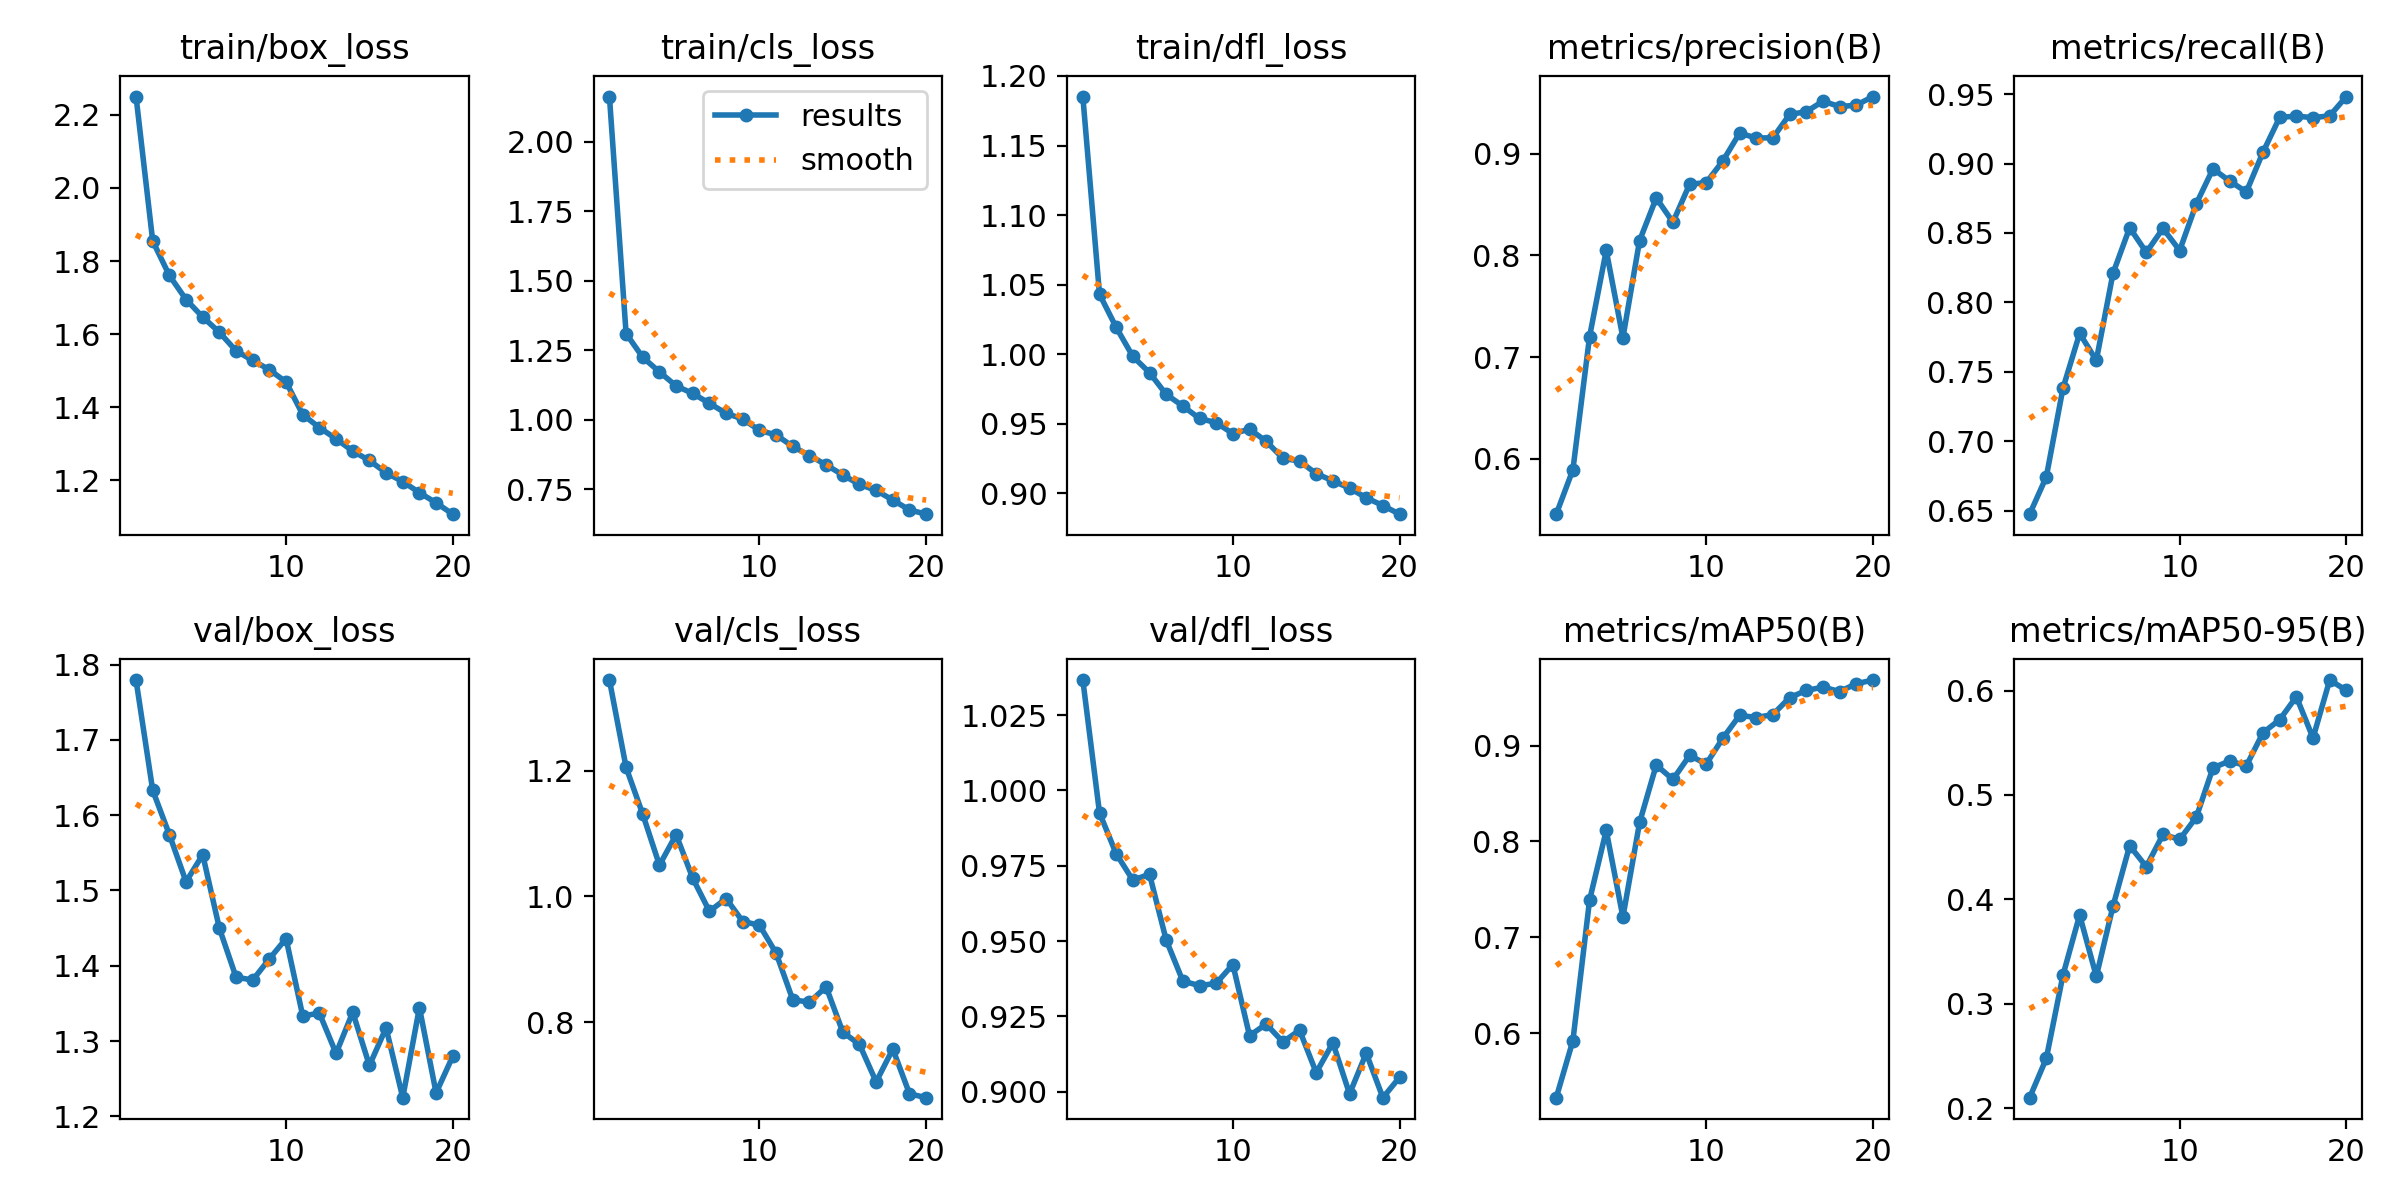

The file beside this chart, header and first rows:
epoch, train/box_loss, train/cls_loss, train/dfl_loss, metrics/precision(B), metrics/recall(B), metrics/mAP50(B), metrics/mAP50-95(B), val/box_loss, val/cls_loss, val/dfl_loss, lr/pg0, lr/pg1, lr/pg2
1, 2.25, 2.163, 1.185, 0.5457, 0.6474, 0.5328, 0.2101, 1.78, 1.344, 1.037, 0.0006663, 0.0006663, 0.0006663
2, 1.855, 1.31, 1.043, 0.5894, 0.6743, 0.5922, 0.2477, 1.633, 1.205, 0.9925, 0.001267, 0.001267, 0.001267
3, 1.76, 1.224, 1.019, 0.7202, 0.7382, 0.7388, 0.3275, 1.574, 1.131, 0.979, 0.001802, 0.001802, 0.001802
4, 1.694, 1.172, 0.9984, 0.8048, 0.7776, 0.8115, 0.385, 1.512, 1.05, 0.9702, 0.001703, 0.001703, 0.001703
5, 1.647, 1.121, 0.9867, 0.7191, 0.7582, 0.7212, 0.3263, 1.548, 1.098, 0.9722, 0.001703, 0.001703, 0.001703
6, 1.605, 1.094, 0.9711, 0.8145, 0.8208, 0.8198, 0.3935, 1.45, 1.029, 0.9504, 0.001604, 0.001604, 0.001604
7, 1.554, 1.059, 0.9627, 0.8564, 0.8538, 0.8797, 0.4514, 1.385, 0.9764, 0.9367, 0.001505, 0.001505, 0.001505
8, 1.528, 1.023, 0.9538, 0.8325, 0.836, 0.8647, 0.4314, 1.381, 0.9967, 0.9352, 0.001406, 0.001406, 0.001406
9, 1.502, 1.002, 0.9507, 0.8699, 0.8532, 0.8897, 0.4622, 1.409, 0.9602, 0.936, 0.001307, 0.001307, 0.001307
10, 1.469, 0.9614, 0.9429, 0.8715, 0.8373, 0.8808, 0.4575, 1.436, 0.9544, 0.9422, 0.001208, 0.001208, 0.001208
11, 1.38, 0.945, 0.9461, 0.8929, 0.8711, 0.9079, 0.4788, 1.333, 0.9098, 0.9186, 0.001109, 0.001109, 0.001109
12, 1.344, 0.9034, 0.9374, 0.9201, 0.8962, 0.9316, 0.5261, 1.337, 0.8357, 0.9225, 0.00101, 0.00101, 0.00101
13, 1.313, 0.8709, 0.9251, 0.9153, 0.8873, 0.9293, 0.5325, 1.284, 0.8321, 0.9165, 0.000911, 0.000911, 0.000911
14, 1.28, 0.8373, 0.9231, 0.9155, 0.8796, 0.9324, 0.528, 1.338, 0.8563, 0.9204, 0.000812, 0.000812, 0.000812
15, 1.254, 0.8008, 0.9141, 0.9385, 0.9082, 0.9501, 0.5596, 1.268, 0.7843, 0.9063, 0.000713, 0.000713, 0.000713
16, 1.22, 0.7668, 0.9089, 0.9411, 0.9332, 0.9575, 0.5721, 1.317, 0.7647, 0.9162, 0.000614, 0.000614, 0.000614
17, 1.196, 0.7453, 0.9037, 0.9515, 0.9341, 0.961, 0.5941, 1.225, 0.7052, 0.8993, 0.000515, 0.000515, 0.000515
18, 1.166, 0.7104, 0.8968, 0.9461, 0.933, 0.9564, 0.5546, 1.345, 0.7575, 0.9128, 0.000416, 0.000416, 0.000416
19, 1.138, 0.6751, 0.8912, 0.9476, 0.9343, 0.9646, 0.6101, 1.231, 0.6863, 0.898, 0.000317, 0.000317, 0.000317
20, 1.107, 0.6597, 0.885, 0.956, 0.9482, 0.9684, 0.6002, 1.28, 0.6801, 0.9048, 0.000218, 0.000218, 0.000218
